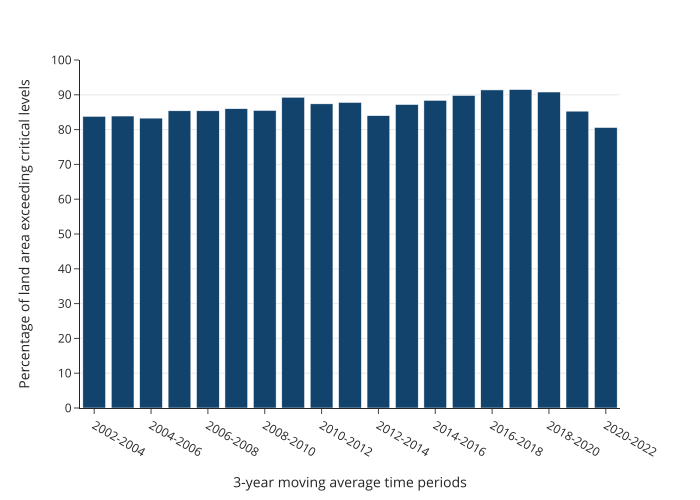

Data behind this chart, as committed beside it:
year, value
2002-2004, 83.8
2003-2005, 83.9
2004-2006, 83.3
2005-2007, 85.4
2006-2008, 85.4
2007-2009, 86.0
2008-2010, 85.5
2009-2011, 89.3
2010-2012, 87.4
2011-2013, 87.8
2012-2014, 84.0
2013-2015, 87.2
2014-2016, 88.4
2015-2017, 89.8
2016-2018, 91.4
2017-2019, 91.5
2018-2020, 90.8
2019-2021, 85.3
2020-2022, 80.6
